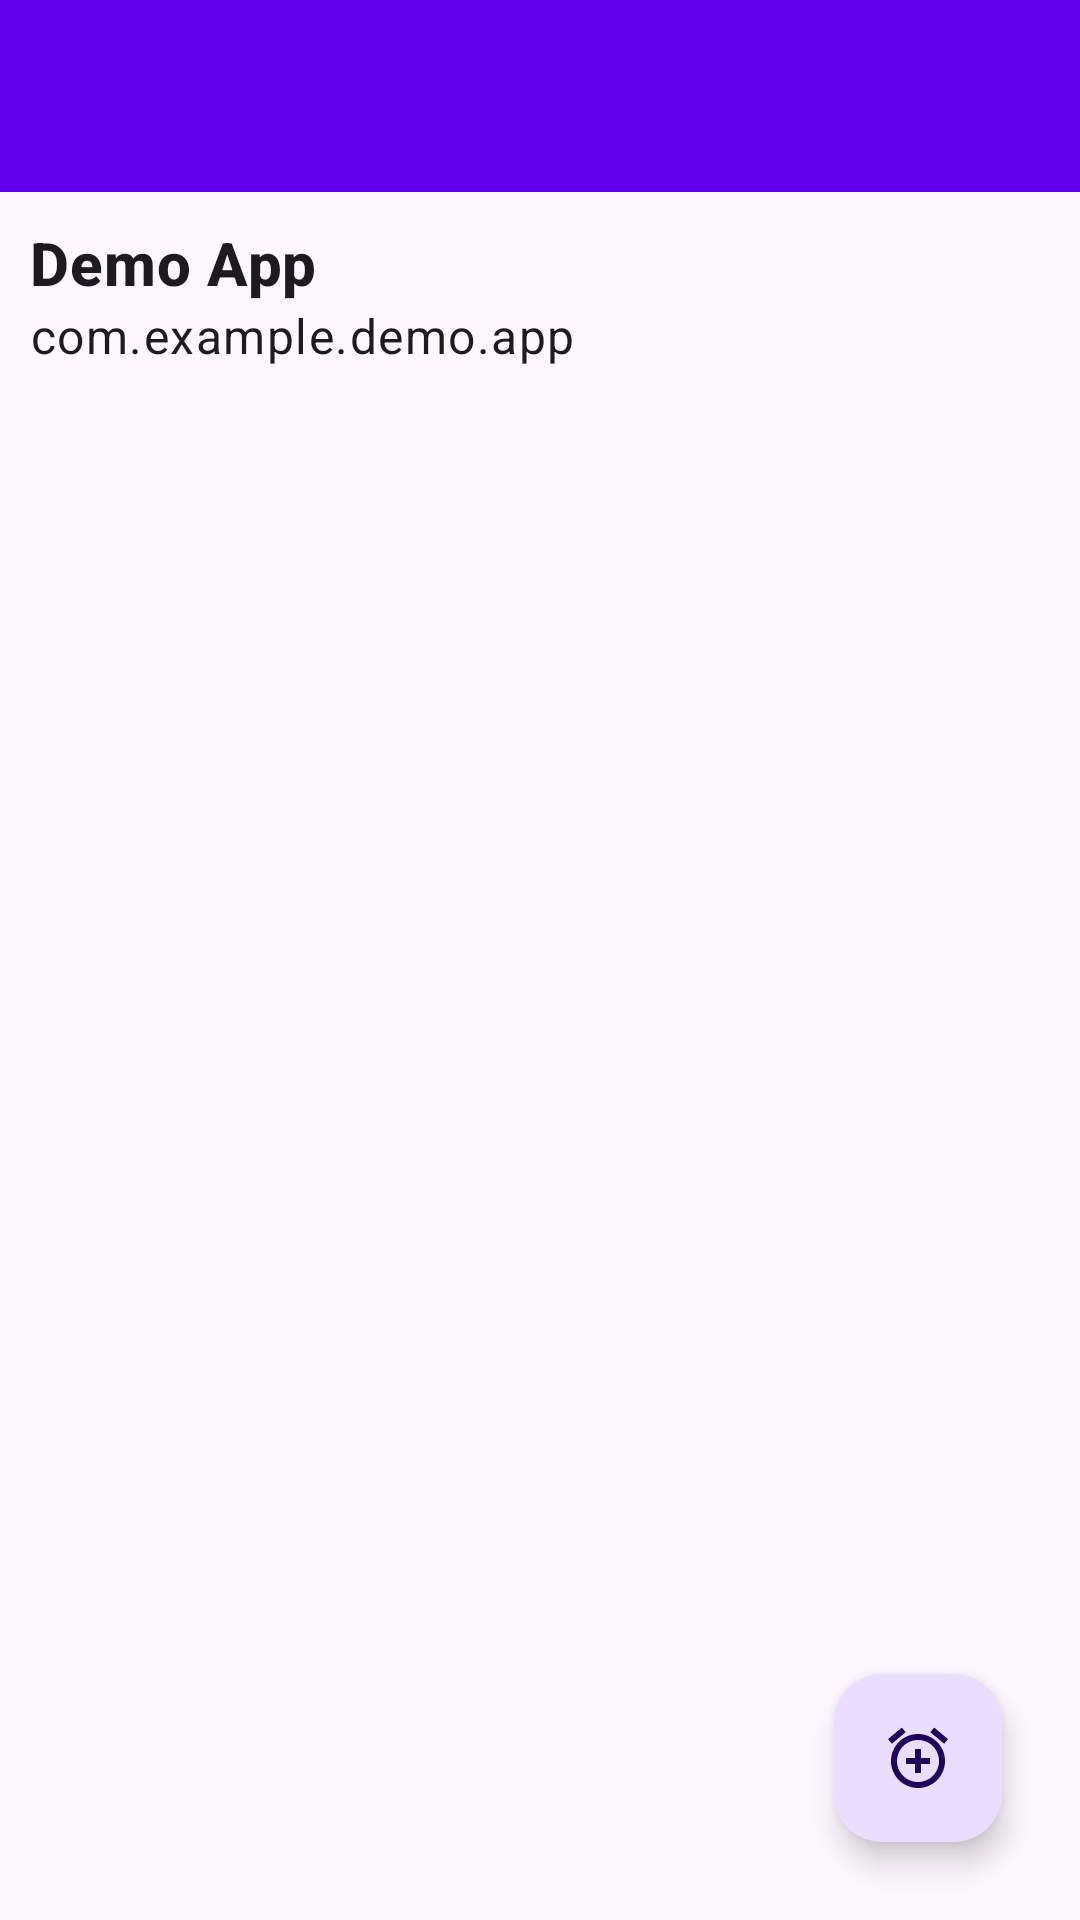

Produce the Android XML layout that renders to this screen, including the resource entries it uses.
<!-- AndroidManifest.xml: application theme Theme.AndroidAppScheduler -->
<!-- res/layout/activity_alarm_detail.xml -->
<?xml version="1.0" encoding="utf-8"?>
<androidx.constraintlayout.widget.ConstraintLayout xmlns:android="http://schemas.android.com/apk/res/android"
    xmlns:app="http://schemas.android.com/apk/res-auto"
    xmlns:tools="http://schemas.android.com/tools"
    android:id="@+id/main"
    android:layout_width="match_parent"
    android:layout_height="match_parent"
    tools:context=".ui.AlarmDetailActivity">


    <androidx.appcompat.widget.Toolbar
        android:id="@+id/toolbar_detail"
        android:layout_width="match_parent"
        android:layout_height="?attr/actionBarSize"
        android:background="?attr/colorPrimary"
        android:theme="@style/ThemeOverlay.AppCompat.Dark.ActionBar"
        app:layout_constraintTop_toTopOf="parent"
        app:popupTheme="@style/ThemeOverlay.AppCompat.Light" />

    <androidx.constraintlayout.widget.ConstraintLayout
        android:layout_width="match_parent"
        android:layout_height="0dp"
        app:layout_constraintBottom_toBottomOf="parent"
        android:layout_margin="10dp"
        app:layout_constraintTop_toBottomOf="@+id/toolbar_detail">

        <TextView
            android:id="@+id/tv_app_name_detail"
            style="@style/TextAppearance.MaterialComponents.Headline6"
            android:layout_width="match_parent"
            android:layout_height="wrap_content"
            android:text="Demo App"
            android:textStyle="bold"
            app:layout_constraintTop_toTopOf="parent" />

        <TextView
            android:id="@+id/tv_package_name_detail"
            style="@style/TextAppearance.MaterialComponents.Body1"
            android:layout_width="match_parent"
            android:layout_height="wrap_content"
            android:text="com.example.demo.app"
            app:layout_constraintTop_toBottomOf="@+id/tv_app_name_detail" />

        <androidx.recyclerview.widget.RecyclerView
            android:id="@+id/recycler_view"
            android:layout_width="0dp"
            android:layout_height="0dp"
            android:clipToPadding="false"
            android:padding="8dp"
            app:layout_constraintBottom_toBottomOf="parent"
            app:layout_constraintEnd_toEndOf="parent"
            app:layout_constraintStart_toStartOf="parent"
            app:layout_constraintTop_toBottomOf="@+id/tv_package_name_detail"
            tools:listitem="@layout/alarm_events_item" />

        <com.google.android.material.floatingactionbutton.FloatingActionButton
            android:id="@+id/fab_add_alarm_alarm_detail"
            android:layout_width="wrap_content"
            android:layout_height="wrap_content"
            android:layout_margin="16dp"
            android:contentDescription="@string/add_alarms"
            android:src="@drawable/baseline_alarm_add_48"
            app:layout_anchorGravity="bottom|end"
            app:layout_behavior="com.google.android.material.behavior.HideBottomViewOnScrollBehavior"
            app:layout_constraintBottom_toBottomOf="parent"
            app:layout_constraintRight_toRightOf="parent"
            />

    </androidx.constraintlayout.widget.ConstraintLayout>


</androidx.constraintlayout.widget.ConstraintLayout>
<!-- res/layout/alarm_events_item.xml (included above) -->
<?xml version="1.0" encoding="utf-8"?>
<androidx.constraintlayout.widget.ConstraintLayout xmlns:android="http://schemas.android.com/apk/res/android"
    xmlns:app="http://schemas.android.com/apk/res-auto"
    android:layout_width="match_parent"
    android:layout_height="wrap_content"
    android:padding="8dp">

    <androidx.cardview.widget.CardView
        android:layout_width="match_parent"
        android:layout_height="wrap_content"
        android:layout_margin="4dp"
        android:elevation="10dp"
        app:layout_constraintTop_toTopOf="parent">

        <LinearLayout
            android:layout_width="match_parent"
            android:layout_height="wrap_content"
            android:orientation="vertical"
            android:layout_margin="0dp"
            android:padding="6dp">


            <LinearLayout
                android:layout_width="match_parent"
                android:layout_height="wrap_content"
                android:orientation="horizontal"
                android:padding="4dp"
                android:gravity="end">

                <ImageButton
                    android:id="@+id/ib_edit_grid_adapter"
                    android:layout_width="wrap_content"
                    android:layout_height="wrap_content"
                    android:background="@null"
                    android:contentDescription="edit"
                    android:paddingLeft="10dp"
                    android:paddingRight="10dp"
                    android:paddingTop="0dp"
                    android:paddingBottom="10dp"
                    android:src="@drawable/baseline_edit_calendar_24"
                    />

                <ImageButton
                    android:id="@+id/ib_delete_grid_adapter"
                    android:layout_width="wrap_content"
                    android:layout_height="wrap_content"
                    android:background="@null"
                    android:paddingLeft="10dp"
                    android:paddingRight="10dp"
                    android:paddingTop="0dp"
                    android:paddingBottom="10dp"
                    android:contentDescription="@string/edit"
                    android:src="@drawable/baseline_delete_24" />
            </LinearLayout>


            <LinearLayout
                android:layout_width="wrap_content"
                android:layout_height="wrap_content"
                android:layout_gravity="center"
                android:gravity="bottom|center_horizontal|center_vertical"
                android:orientation="vertical"
                android:padding="8dp"
                android:layout_marginTop="10dp"
                app:layout_constraintBottom_toBottomOf="parent"
                app:layout_constraintLeft_toLeftOf="parent"
                app:layout_constraintRight_toRightOf="parent">

                <TextView
                    android:id="@+id/tv_alarm_time_adapter"
                    android:layout_width="wrap_content"
                    android:layout_height="wrap_content"
                    android:gravity="center"
                    android:text="18:56"
                    android:textColor="@color/textColor"
                    android:textAppearance="@style/TextAppearance.AppCompat.Widget.ActionBar.Subtitle"
                    android:textStyle="bold"
                    app:layout_constraintBottom_toBottomOf="parent"
                    app:layout_constraintEnd_toEndOf="parent"
                    app:layout_constraintStart_toStartOf="parent"
                    app:layout_constraintTop_toTopOf="parent" />


                <TextView
                    android:id="@+id/tv_alarm_launch_adapter"
                    android:layout_width="wrap_content"
                    android:layout_height="wrap_content"
                    android:gravity="center"
                    android:text="Launched: False"
                    android:textColor="@color/textColor"
                    android:textAppearance="@style/TextAppearance.AppCompat.Caption"
                    app:layout_constraintBottom_toBottomOf="parent"
                    app:layout_constraintEnd_toEndOf="parent"
                    app:layout_constraintStart_toStartOf="parent"
                    app:layout_constraintTop_toTopOf="parent" />
            </LinearLayout>

        </LinearLayout>
    </androidx.cardview.widget.CardView>


</androidx.constraintlayout.widget.ConstraintLayout>
<!-- resources referenced by this layout -->
<resources>
  <color name="textColor">#000000</color>
  <!-- drawable baseline_alarm_add_48 (drawable) -->
  <vector xmlns:android="http://schemas.android.com/apk/res/android" android:height="48dp" android:tint="@color/iconColor" android:viewportHeight="24" android:viewportWidth="24" android:width="48dp">
        
      <path android:fillColor="@android:color/white" android:pathData="M7.88,3.39L6.6,1.86 2,5.71l1.29,1.53 4.59,-3.85zM22,5.72l-4.6,-3.86 -1.29,1.53 4.6,3.86L22,5.72zM12,4c-4.97,0 -9,4.03 -9,9s4.02,9 9,9c4.97,0 9,-4.03 9,-9s-4.03,-9 -9,-9zM12,20c-3.87,0 -7,-3.13 -7,-7s3.13,-7 7,-7 7,3.13 7,7 -3.13,7 -7,7zM13,9h-2v3L8,12v2h3v3h2v-3h3v-2h-3L13,9z"/>
      
  </vector>
  <!-- drawable baseline_delete_24 (drawable) -->
  <vector xmlns:android="http://schemas.android.com/apk/res/android" android:height="24dp" android:tint="#AB0A0A" android:viewportHeight="24" android:viewportWidth="24" android:width="24dp">
        
      <path android:fillColor="@android:color/white" android:pathData="M6,19c0,1.1 0.9,2 2,2h8c1.1,0 2,-0.9 2,-2V7H6v12zM19,4h-3.5l-1,-1h-5l-1,1H5v2h14V4z"/>
      
  </vector>
  <!-- drawable baseline_edit_calendar_24 (drawable) -->
  <vector xmlns:android="http://schemas.android.com/apk/res/android" android:height="24dp" android:tint="#043C04" android:viewportHeight="24" android:viewportWidth="24" android:width="24dp">
        
      <path android:fillColor="@android:color/white" android:pathData="M12,22H5c-1.11,0 -2,-0.9 -2,-2L3.01,6c0,-1.1 0.88,-2 1.99,-2h1V2h2v2h8V2h2v2h1c1.1,0 2,0.9 2,2v6h-2v-2H5v10h7V22zM22.13,16.99l0.71,-0.71c0.39,-0.39 0.39,-1.02 0,-1.41l-0.71,-0.71c-0.39,-0.39 -1.02,-0.39 -1.41,0l-0.71,0.71L22.13,16.99zM21.42,17.7l-5.3,5.3H14v-2.12l5.3,-5.3L21.42,17.7z"/>
      
  </vector>
  <string name="add_alarms">add alarms</string>
  <string name="edit">edit</string>
  <style name="Theme.AndroidAppScheduler" parent="Base.Theme.AndroidAppScheduler" />
  <color name="iconColor">#3B187C</color>
  <style name="Base.Theme.AndroidAppScheduler" parent="Theme.Material3.DayNight.NoActionBar">
          <item name="colorPrimary">@color/colorPrimary</item>
          <item name="colorPrimaryDark">@color/colorPrimaryVariant</item>
          <item name="colorSecondary">#680AEF</item>
          <item name="colorOnSecondary"> @color/black </item>
      </style>
  <color name="colorPrimary">#6200EE</color>
  <color name="colorPrimaryVariant">#3700B3</color>
  <color name="black">#FF000000</color>
</resources>
